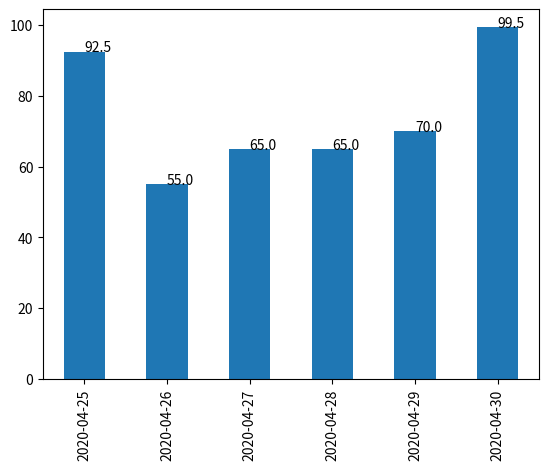

The matplotlib source for this figure:
import pandas as pd
import numpy as np
import matplotlib.dates as mdates
import matplotlib.pyplot as plt
import math

# 为了打印值，在series上
def autolabel(ax):
    
    for rect in ax.patches:
        x = rect.get_x() + rect.get_width()/2

        height = rect.get_height()
        height = height if math.isnan(height) ==False else 0
        ax.text(x=x, y=height, s=f"{round(height,2)}")

dates =[d.strftime("%Y-%m-%d") for d in pd.date_range("20200425",periods=6)]

values={
    "A":[100,90,70,100,50,99],
    "B":[85,20,60,30,90,100],
}

df = pd.DataFrame(values,index=dates)
df = df.mean(1)
print(df)
ax= df.plot(kind="bar")
autolabel(ax)

plt.show()

# import os,ps
# ps.show(os.path.basename(__file__))





